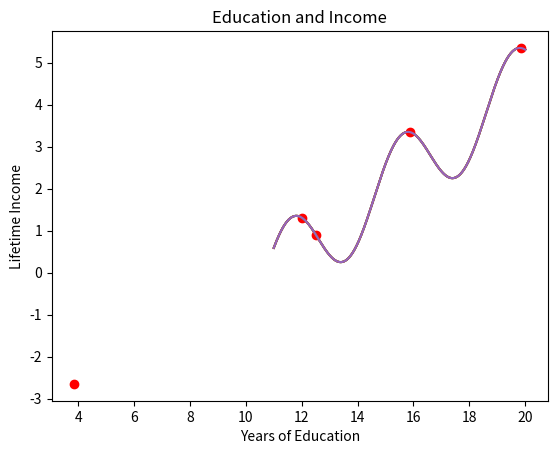

The matplotlib source for this figure:
import math
import matplotlib.pyplot as plt

# determine income based on years of education
def income(edu_yrs):
  return(math.sin((edu_yrs - 10.6) * (2 * math.pi / 4)) + (edu_yrs - 11) / 2)

# determine the derivative at a specific point based on years of education
def income_derivative(edu_yrs):
  return(math.cos((edu_yrs - 10.6) * (2 * math.pi / 4)) + 1/2)

# graph relationship between years of education and income
def EduIncomePlt(edu_yrs):
  xs = [11 + x/100 for x in list(range(901))]
  ys = [income(x) for x in xs]
  plt.plot(xs, ys)
  plt.plot(edu_yrs, income(edu_yrs), 'ro')
  plt.title('Education and Income')
  plt.xlabel('Years of Education')
  plt.ylabel('Lifetime Income')
  plt.show()

# find the local maximum based on current years of education
def find_extrema(current_edu):
  # define variables to find local maximum
  threshold = 0.0001
  maximum_iterations = 100000
  step_size = 0.001
  keep_going = True
  iterations = 0

  while(keep_going):
    # add rate of change to the current years of education
    education_change = step_size * income_derivative(current_edu)
    current_edu = current_edu + education_change

    # check if the rate of change is within a specific threshold
    if(abs(education_change) < threshold):
        keep_going = False

    # check if the while loop has iterated too many times
    if(iterations >= maximum_iterations):
        keep_going = False

    iterations += 1

  return current_edu

# print plot and derivative prior to finding the local maximum
current_edu = 12.5
EduIncomePlt(current_edu)
print("Education/Income derivative before maximizing: ", income_derivative(current_edu), "\n")

# find and print first maximum
extreme = find_extrema(current_edu)
print("Maximized number of years of education ", extreme, "\n")
EduIncomePlt(extreme)
print("Education/Income derivative after maximizing: ", income_derivative(extreme))

# find and print second maximum
current_edu = 14
extreme = find_extrema(current_edu)
print("Maximized number of years of education ", extreme, "\n")
EduIncomePlt(extreme)
print("Education/Income derivative after maximizing: ", income_derivative(extreme))

# find and print third maximum
current_edu = 18
extreme = find_extrema(current_edu)
print("Maximized number of years of education ", extreme, "\n")
EduIncomePlt(extreme)
print("Education/Income derivative after maximizing: ", income_derivative(extreme))

# find and print a point off of the graph
current_edu = 2
extreme = find_extrema(current_edu)
print("Maximized number of years of education ", extreme, "\n")
EduIncomePlt(extreme)
print("Education/Income derivative after maximizing: ", income_derivative(extreme))
